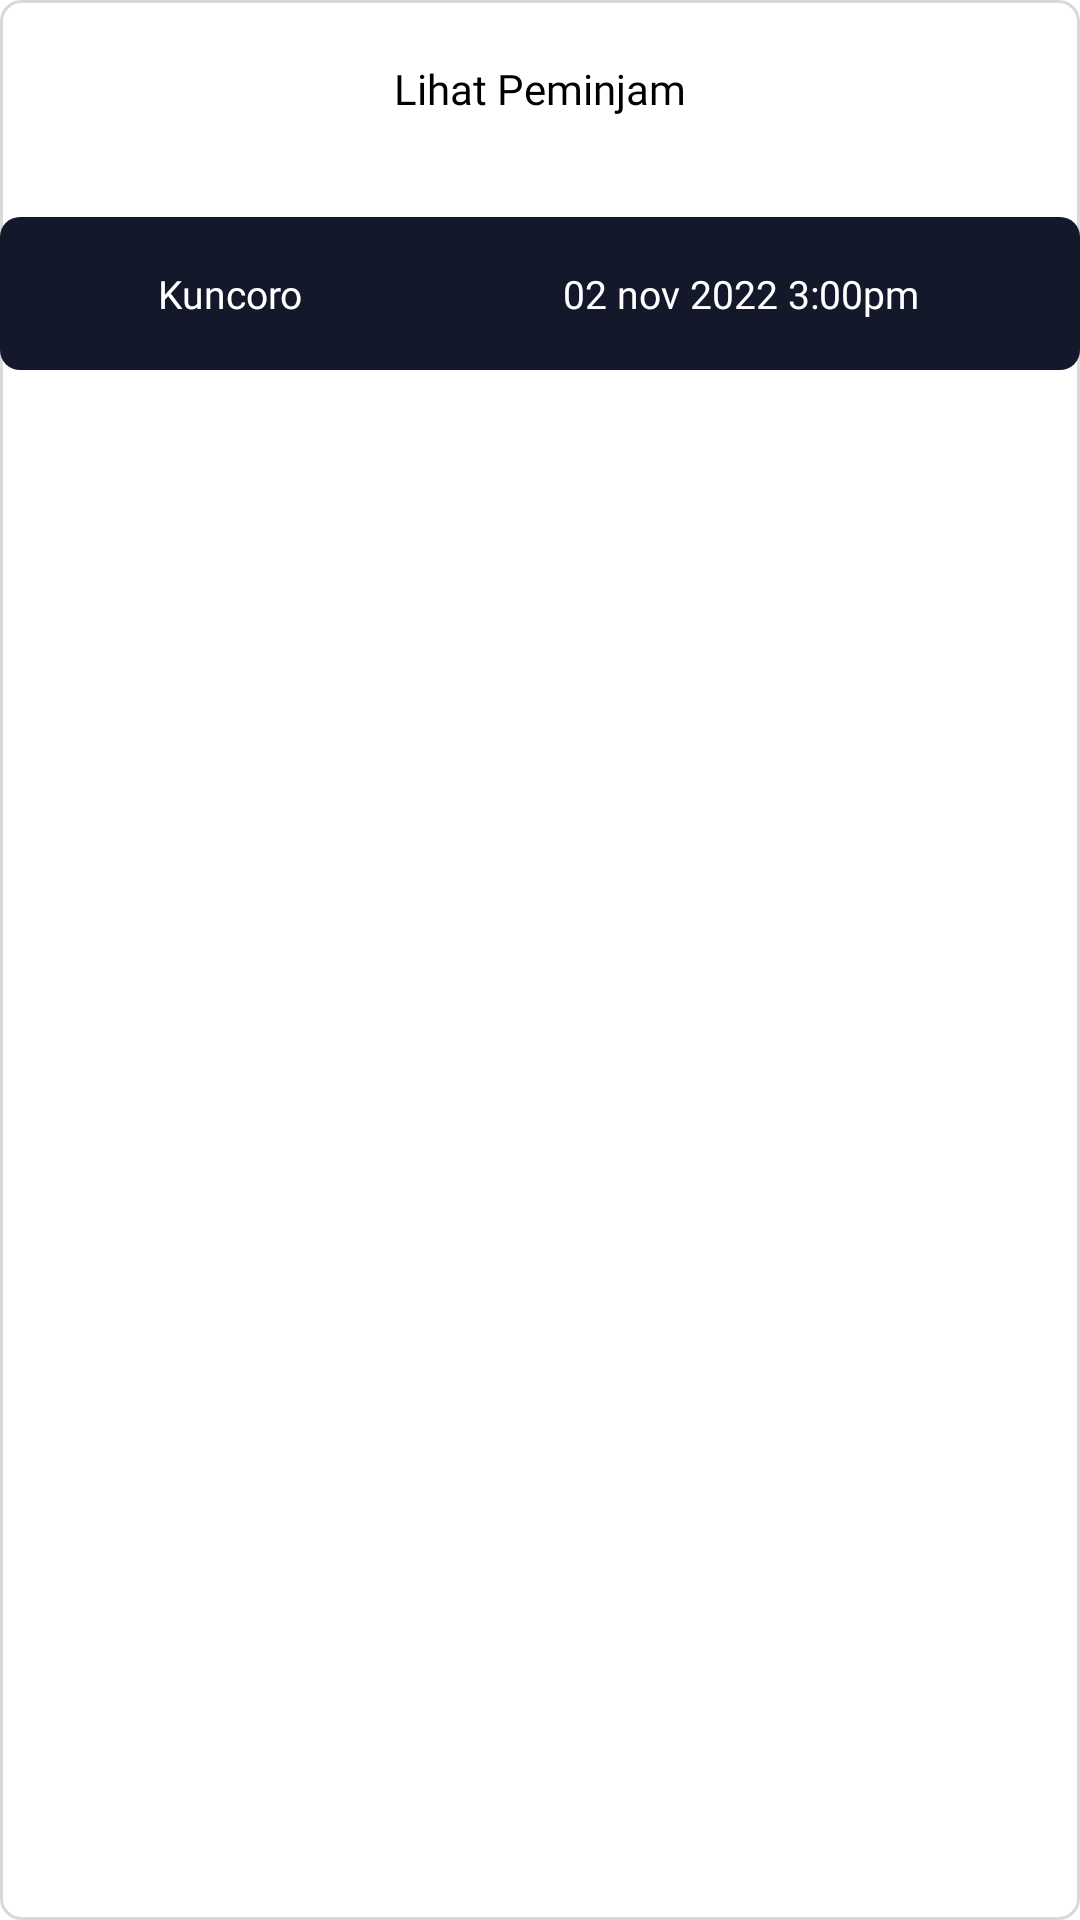

This screen was rendered from an Android layout file. Write that file and the resources it references.
<!-- AndroidManifest.xml: application theme Theme.DixonsAsset.NoActionBarAndStatusBar -->
<!-- res/layout/detail_layout.xml -->
<?xml version="1.0" encoding="utf-8"?>

<LinearLayout xmlns:android="http://schemas.android.com/apk/res/android"
    android:layout_width="match_parent"
    android:layout_height="wrap_content"
    xmlns:app="http://schemas.android.com/apk/res-auto"
    android:orientation="vertical"
    android:fitsSystemWindows="true"
    android:background="@drawable/rounded_logout">

    <TextView
        android:layout_width="wrap_content"
        android:layout_height="wrap_content"
        android:layout_gravity="center"
        android:layout_marginTop="20dp"
        android:textColor="@color/black"
        android:fontFamily="@font/montserrat"
        android:text="Lihat Peminjam" />

    <androidx.constraintlayout.widget.ConstraintLayout
        android:id="@+id/box_detail"
        android:layout_width="match_parent"
        android:layout_height="wrap_content"
        android:layout_marginTop="100px"
        android:background="@drawable/rounded_45px"
        android:padding="50px">

        <TextView
            android:id="@+id/nama_peminjam"
            android:layout_width="wrap_content"
            android:layout_height="wrap_content"
            android:layout_marginStart="36dp"
            android:fontFamily="@font/montserrat"
            android:text="Kuncoro"
            android:textColor="@color/white"
            android:textSize="13sp"
            app:layout_constraintBottom_toBottomOf="parent"
            app:layout_constraintStart_toStartOf="parent"
            app:layout_constraintTop_toTopOf="parent" />

        <TextView
            android:id="@+id/tanggal_peminjam"
            android:layout_width="wrap_content"
            android:layout_height="wrap_content"
            android:fontFamily="@font/montserrat"
            android:text="02 nov 2022 3:00pm"
            android:textColor="@color/white"
            android:textSize="13sp"
            app:layout_constraintBottom_toBottomOf="parent"
            app:layout_constraintEnd_toEndOf="parent"
            app:layout_constraintHorizontal_bias="0.7"
            app:layout_constraintStart_toEndOf="@+id/nama_peminjam"
            app:layout_constraintTop_toTopOf="parent"
            app:layout_constraintVertical_bias="0.5" />

    </androidx.constraintlayout.widget.ConstraintLayout>

    <TextView
        android:id="@+id/text_tidak_ada_peminjam"
        android:layout_width="match_parent"
        android:layout_height="wrap_content"
        android:layout_marginVertical="50px"
        android:text="Tidak Ada Peminjaman"
        android:fontFamily="@font/montserrat"
        android:textSize="16sp"
        android:visibility="gone"
        android:textAlignment="center"/>

</LinearLayout>
<!-- resources referenced by this layout -->
<resources>
  <color name="black">#FF000000</color>
  <color name="white">#FFFFFFFF</color>
  <!-- drawable rounded_45px (drawable) -->
  <?xml version="1.0" encoding="utf-8"?>
  
  <shape xmlns:android="http://schemas.android.com/apk/res/android">
      <corners android:radius="20px"/>
      <solid android:color="@color/triple"/>
  </shape>
  <!-- drawable rounded_logout (drawable) -->
  <?xml version="1.0" encoding="utf-8"?>
  
  <shape xmlns:android="http://schemas.android.com/apk/res/android">
      <corners android:radius="20px"/>
      <solid android:color="@color/white"/>
      <stroke android:color="@color/secondary" android:width="1dp"/>
  </shape>
  <style name="Theme.DixonsAsset.NoActionBarAndStatusBar">
          <item name="windowActionBar">false</item>
          <item name="windowNoTitle">true</item>
          <item name="android:windowTranslucentStatus">true</item>
          <item name="android:windowTranslucentNavigation">true</item>
          <item name="android:fitsSystemWindows">true</item>
      </style>
  <color name="triple">#13182B</color>
  <color name="secondary">#FFD9D9D9</color>
</resources>
